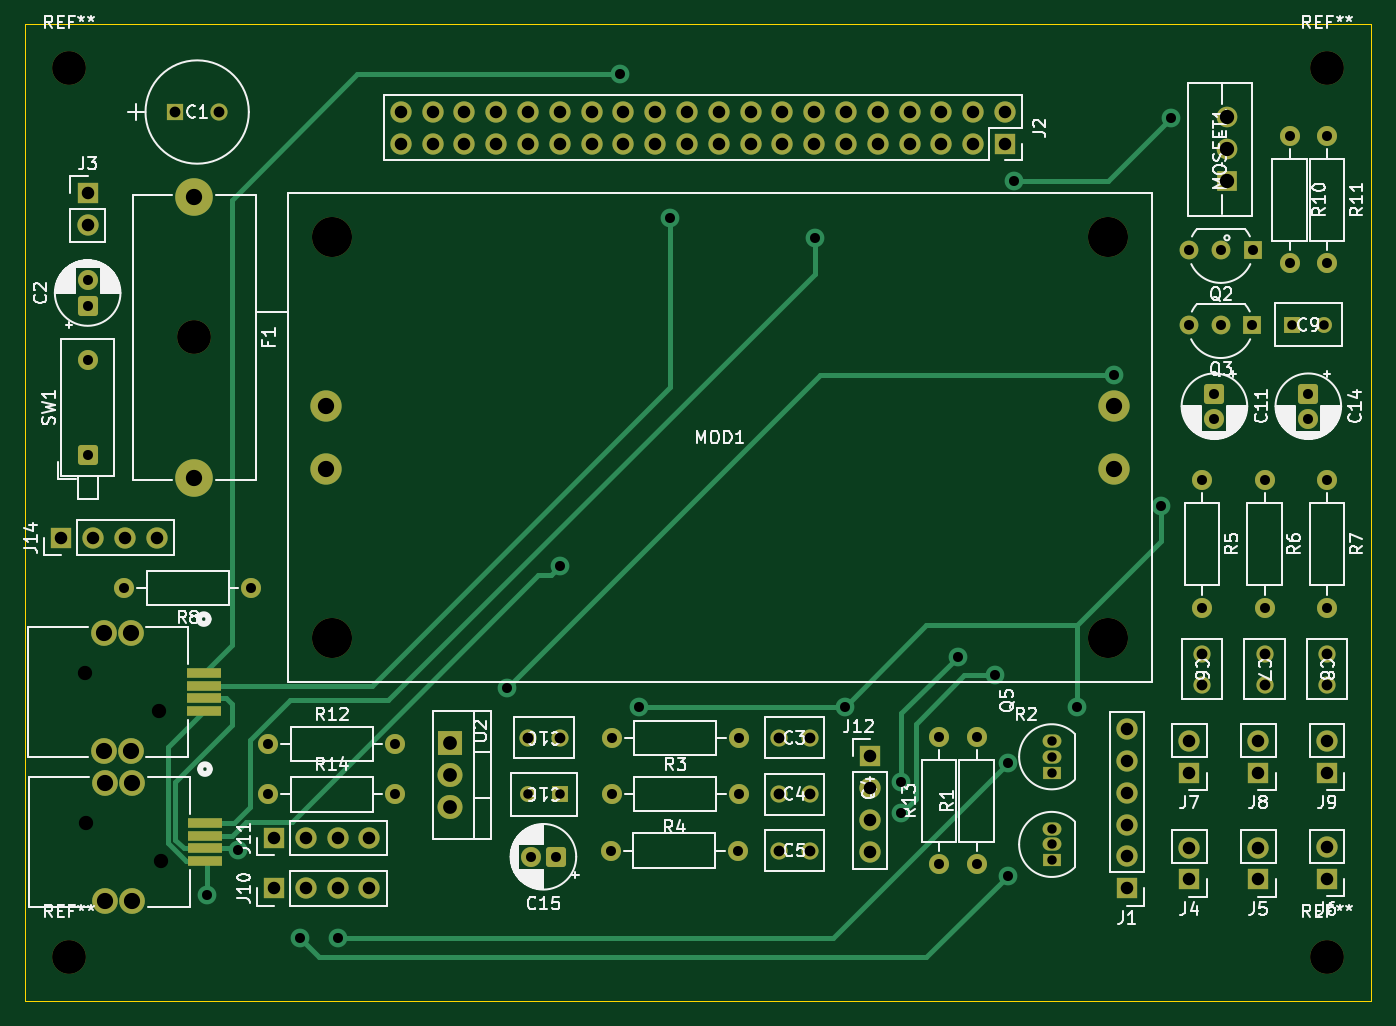
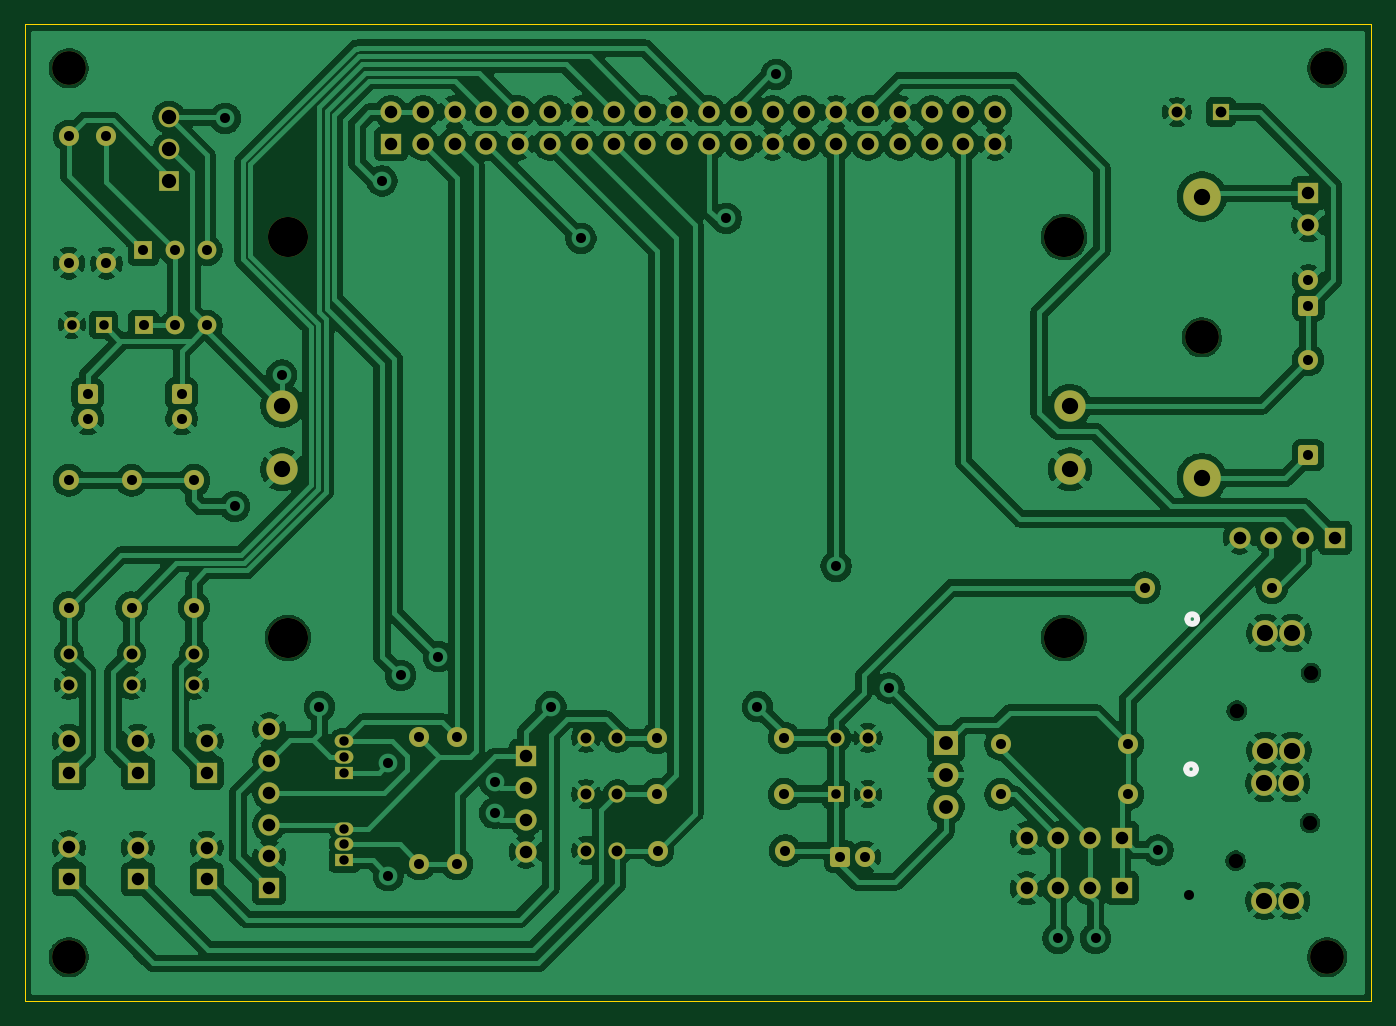
Circuit board: 11 layer files. Board 107.5 x 78.0 mm.
- bottom_copper: SAS_PCBv2-B_Cu.gbr (278675 bytes)
- bottom_mask: SAS_PCBv2-B_Mask.gbr (7594 bytes)
- paste: SAS_PCBv2-B_Paste.gbr (454 bytes)
- bottom_silk: SAS_PCBv2-B_Silkscreen.gbr (811 bytes)
- outline: SAS_PCBv2-Edge_Cuts.gbr (611 bytes)
- top_copper: SAS_PCBv2-F_Cu.gbr (17631 bytes)
- top_mask: SAS_PCBv2-F_Mask.gbr (7836 bytes)
- paste: SAS_PCBv2-F_Paste.gbr (727 bytes)
- top_silk: SAS_PCBv2-F_Silkscreen.gbr (108609 bytes)
- drill: SAS_PCBv2-NPTH.drl (641 bytes)
- drill: SAS_PCBv2-PTH.drl (3625 bytes)

=== bottom_copper: SAS_PCBv2-B_Cu.gbr (278675 bytes, source omitted) ===
=== bottom_mask: SAS_PCBv2-B_Mask.gbr (7594 bytes, source omitted) ===
=== paste: SAS_PCBv2-B_Paste.gbr ===
%TF.GenerationSoftware,KiCad,Pcbnew,10.0.3*%
%TF.CreationDate,2026-07-10T15:36:16-04:00*%
%TF.ProjectId,SAS_PCBv2,5341535f-5043-4427-9632-2e6b69636164,rev?*%
%TF.SameCoordinates,Original*%
%TF.FileFunction,Paste,Bot*%
%TF.FilePolarity,Positive*%
%FSLAX46Y46*%
G04 Gerber Fmt 4.6, Leading zero omitted, Abs format (unit mm)*
G04 Created by KiCad (PCBNEW 10.0.3) date 2026-07-10 15:36:16*
%MOMM*%
%LPD*%
G01*
G04 APERTURE LIST*
G04 APERTURE END LIST*
M02*

=== bottom_silk: SAS_PCBv2-B_Silkscreen.gbr ===
%TF.GenerationSoftware,KiCad,Pcbnew,10.0.3*%
%TF.CreationDate,2026-07-10T15:36:16-04:00*%
%TF.ProjectId,SAS_PCBv2,5341535f-5043-4427-9632-2e6b69636164,rev?*%
%TF.SameCoordinates,Original*%
%TF.FileFunction,Legend,Bot*%
%TF.FilePolarity,Positive*%
%FSLAX46Y46*%
G04 Gerber Fmt 4.6, Leading zero omitted, Abs format (unit mm)*
G04 Created by KiCad (PCBNEW 10.0.3) date 2026-07-10 15:36:16*
%MOMM*%
%LPD*%
G01*
G04 APERTURE LIST*
%ADD10C,0.508000*%
G04 APERTURE END LIST*
%TO.C,J17*%
D10*
X145156700Y-91501800D02*
G75*
G02*
X144394700Y-91501800I-381000J0D01*
G01*
X144394700Y-91501800D02*
G75*
G02*
X145156700Y-91501800I381000J0D01*
G01*
%TO.C,J16*%
X145250300Y-103483384D02*
G75*
G02*
X144488300Y-103483384I-381000J0D01*
G01*
X144488300Y-103483384D02*
G75*
G02*
X145250300Y-103483384I381000J0D01*
G01*
%TD*%
M02*

=== outline: SAS_PCBv2-Edge_Cuts.gbr ===
%TF.GenerationSoftware,KiCad,Pcbnew,10.0.3*%
%TF.CreationDate,2026-07-10T15:36:16-04:00*%
%TF.ProjectId,SAS_PCBv2,5341535f-5043-4427-9632-2e6b69636164,rev?*%
%TF.SameCoordinates,Original*%
%TF.FileFunction,Profile,NP*%
%FSLAX46Y46*%
G04 Gerber Fmt 4.6, Leading zero omitted, Abs format (unit mm)*
G04 Created by KiCad (PCBNEW 10.0.3) date 2026-07-10 15:36:16*
%MOMM*%
%LPD*%
G01*
G04 APERTURE LIST*
%TA.AperFunction,Profile*%
%ADD10C,0.050000*%
%TD*%
G04 APERTURE END LIST*
D10*
X130500000Y-44000000D02*
X238000000Y-44000000D01*
X238000000Y-122000000D01*
X130500000Y-122000000D01*
X130500000Y-44000000D01*
M02*

=== top_copper: SAS_PCBv2-F_Cu.gbr (17631 bytes, source omitted) ===
=== top_mask: SAS_PCBv2-F_Mask.gbr (7836 bytes, source omitted) ===
=== paste: SAS_PCBv2-F_Paste.gbr ===
%TF.GenerationSoftware,KiCad,Pcbnew,10.0.3*%
%TF.CreationDate,2026-07-10T15:36:16-04:00*%
%TF.ProjectId,SAS_PCBv2,5341535f-5043-4427-9632-2e6b69636164,rev?*%
%TF.SameCoordinates,Original*%
%TF.FileFunction,Paste,Top*%
%TF.FilePolarity,Positive*%
%FSLAX46Y46*%
G04 Gerber Fmt 4.6, Leading zero omitted, Abs format (unit mm)*
G04 Created by KiCad (PCBNEW 10.0.3) date 2026-07-10 15:36:16*
%MOMM*%
%LPD*%
G01*
G04 APERTURE LIST*
%ADD10R,2.794000X0.762000*%
G04 APERTURE END LIST*
D10*
%TO.C,J17*%
X144775700Y-95818400D03*
X144775700Y-96818401D03*
X144775700Y-97818399D03*
X144775700Y-98818400D03*
%TD*%
%TO.C,J16*%
X144869300Y-107799984D03*
X144869300Y-108799985D03*
X144869300Y-109799983D03*
X144869300Y-110799984D03*
%TD*%
M02*

=== top_silk: SAS_PCBv2-F_Silkscreen.gbr (108609 bytes, source omitted) ===
=== drill: SAS_PCBv2-NPTH.drl ===
M48
; DRILL file KiCad 10.0.3 date 2026-07-10T15:36:28
; FORMAT={-:-/ absolute / metric / decimal}
; #@! TF.CreationDate,2026-07-10T15:36:28-04:00
; #@! TF.GenerationSoftware,Kicad,Pcbnew,10.0.3
; #@! TF.FileFunction,NonPlated,1,2,NPTH
FMAT,2
METRIC
; #@! TA.AperFunction,NonPlated,NPTH,ComponentDrill
T1C1.143
; #@! TA.AperFunction,NonPlated,NPTH,ComponentDrill
T2C2.700
; #@! TA.AperFunction,NonPlated,NPTH,ComponentDrill
T3C3.200
%
G90
G05
T1
X135.276Y-95.818
X135.369Y-107.8
X141.226Y-98.818
X141.319Y-110.8
T2
X134.0Y-47.5
X134.0Y-118.5
X144.0Y-69.0
X234.5Y-47.5
X234.5Y-118.5
T3
X155.0Y-61.0
X155.0Y-93.0
X217.0Y-61.0
X217.0Y-93.0
M30

=== drill: SAS_PCBv2-PTH.drl ===
M48
; DRILL file KiCad 10.0.3 date 2026-07-10T15:36:28
; FORMAT={-:-/ absolute / metric / decimal}
; #@! TF.CreationDate,2026-07-10T15:36:28-04:00
; #@! TF.GenerationSoftware,Kicad,Pcbnew,10.0.3
; #@! TF.FileFunction,Plated,1,2,PTH
FMAT,2
METRIC
; #@! TA.AperFunction,Plated,PTH,ComponentDrill
T1C0.750
; #@! TA.AperFunction,Plated,PTH,ComponentDrill
T2C0.762
; #@! TA.AperFunction,Plated,PTH,ViaDrill
T3C0.800
; #@! TA.AperFunction,Plated,PTH,ComponentDrill
T4C0.800
; #@! TA.AperFunction,Plated,PTH,ComponentDrill
T5C0.864
; #@! TA.AperFunction,Plated,PTH,ComponentDrill
T6C1.000
; #@! TA.AperFunction,Plated,PTH,ComponentDrill
T7C1.100
; #@! TA.AperFunction,Plated,PTH,ComponentDrill
T8C1.143
; #@! TA.AperFunction,Plated,PTH,ComponentDrill
T9C1.295
; #@! TA.AperFunction,Plated,PTH,ComponentDrill
T10C1.300
%
G90
G05
T1
X212.5Y-101.23
X212.5Y-102.5
X212.5Y-103.77
X212.5Y-108.23
X212.5Y-109.5
X212.5Y-110.77
T2
X170.678Y-105.486
X173.218Y-105.486
X231.73Y-68.0
X234.27Y-68.0
T3
X145.0Y-113.5
X147.5Y-109.95
X152.5Y-117.0
X155.5Y-117.0
X169.0Y-97.0
X173.22Y-87.28
X178.0Y-48.0
X179.5Y-98.5
X182.0Y-59.5
X193.6Y-61.1
X196.0Y-98.5
X200.5Y-104.5
X200.5Y-107.0
X205.0Y-94.5
X208.0Y-96.0
X209.0Y-103.0
X209.0Y-112.0
X209.5Y-56.5
X214.5Y-98.5
X217.5Y-72.0
X221.25Y-82.5
X222.0Y-51.5
T4
X135.5Y-64.455
X135.5Y-66.455
X135.512Y-70.79
X135.512Y-78.41
X138.42Y-89.0
X148.58Y-89.0
X149.92Y-101.5
X149.92Y-105.5
X160.08Y-101.5
X160.08Y-105.5
X170.903Y-110.486
X172.903Y-110.486
X177.288Y-109.986
X177.368Y-100.986
X177.368Y-105.486
X187.448Y-109.986
X187.528Y-100.986
X187.528Y-105.486
X203.5Y-100.92
X203.5Y-111.08
X206.5Y-100.92
X206.5Y-111.08
X223.46Y-68.05
X223.47Y-62.05
X224.5Y-80.42
X224.5Y-90.58
X225.5Y-73.5
X225.5Y-75.5
X226.0Y-68.05
X226.01Y-62.05
X228.54Y-68.05
X228.55Y-62.05
X229.5Y-80.42
X229.5Y-90.58
X231.5Y-52.92
X231.5Y-63.08
X233.0Y-73.5
X233.0Y-75.5
X234.5Y-52.92
X234.5Y-63.08
X234.5Y-80.42
X234.5Y-90.58
T5
X142.495Y-51.0
X146.0Y-51.0
X170.698Y-100.986
X173.198Y-100.986
X190.698Y-100.986
X190.698Y-105.486
X190.698Y-109.986
X193.198Y-100.986
X193.198Y-105.486
X193.198Y-109.986
X224.5Y-94.25
X224.5Y-96.75
X229.5Y-94.25
X229.5Y-96.75
X234.5Y-94.25
X234.5Y-96.75
T6
X133.38Y-85.0
X135.5Y-57.5
X135.5Y-60.04
X135.92Y-85.0
X138.46Y-85.0
X141.0Y-85.0
X150.38Y-109.0
X150.38Y-113.0
X152.92Y-109.0
X152.92Y-113.0
X155.46Y-109.0
X155.46Y-113.0
X158.0Y-109.0
X158.0Y-113.0
X160.52Y-51.0
X160.52Y-53.54
X163.06Y-51.0
X163.06Y-53.54
X165.6Y-51.0
X165.6Y-53.54
X168.14Y-51.0
X168.14Y-53.54
X170.68Y-51.0
X170.68Y-53.54
X173.22Y-51.0
X173.22Y-53.54
X175.76Y-51.0
X175.76Y-53.54
X178.3Y-51.0
X178.3Y-53.54
X180.84Y-51.0
X180.84Y-53.54
X183.38Y-51.0
X183.38Y-53.54
X185.92Y-51.0
X185.92Y-53.54
X188.46Y-51.0
X188.46Y-53.54
X191.0Y-51.0
X191.0Y-53.54
X193.54Y-51.0
X193.54Y-53.54
X196.08Y-51.0
X196.08Y-53.54
X198.0Y-102.46
X198.0Y-105.0
X198.0Y-107.54
X198.0Y-110.08
X198.62Y-51.0
X198.62Y-53.54
X201.16Y-51.0
X201.16Y-53.54
X203.7Y-51.0
X203.7Y-53.54
X206.24Y-51.0
X206.24Y-53.54
X208.78Y-51.0
X208.78Y-53.54
X218.5Y-100.3
X218.5Y-102.84
X218.5Y-105.38
X218.5Y-107.92
X218.5Y-110.46
X218.5Y-113.0
X223.5Y-101.235
X223.5Y-103.775
X223.5Y-109.748
X223.5Y-112.288
X229.0Y-101.235
X229.0Y-103.775
X229.0Y-109.748
X229.0Y-112.288
X234.5Y-101.235
X234.5Y-103.775
X234.5Y-109.735
X234.5Y-112.275
T7
X164.448Y-101.406
X164.448Y-103.946
X164.448Y-106.486
T8
X226.5Y-51.42
X226.5Y-53.96
X226.5Y-56.5
T9
X136.776Y-92.618
X136.776Y-102.018
X136.869Y-104.6
X136.869Y-114.0
X138.926Y-92.618
X138.926Y-102.018
X139.019Y-104.6
X139.019Y-114.0
T10
X144.0Y-57.75
X144.0Y-80.25
X154.54Y-74.46
X154.54Y-79.54
X217.46Y-74.46
X217.46Y-79.54
M30
